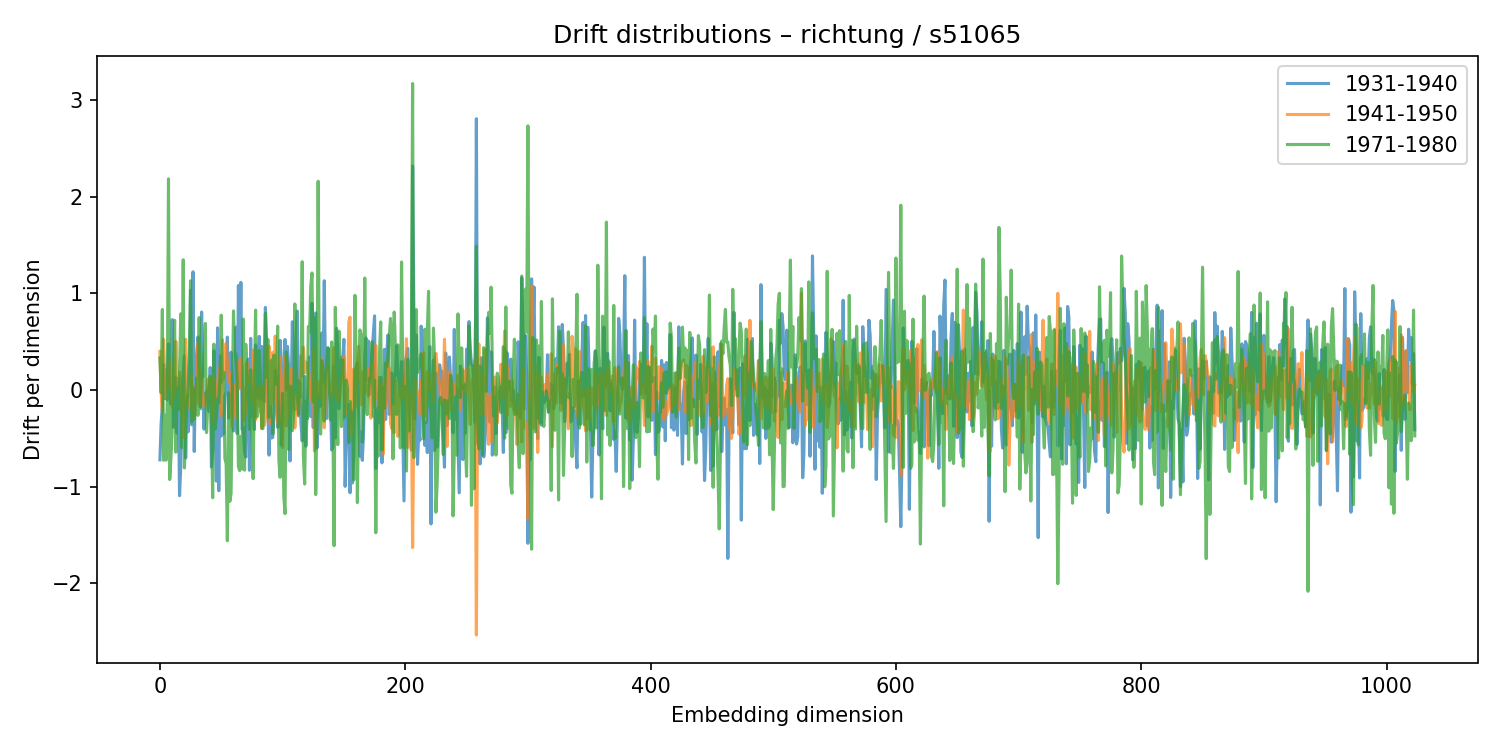

The file beside this chart, header and first rows:
1931-1940, 1941-1950, 1971-1980
-0.7217, 0.4004, 0.3332
-0.3466, -0.02729, -0.02698
-0.1582, -0.2198, 0.8333
0.2625, 0.5259, -0.7256
-0.08661, 0.1269, -0.2597
0.2076, -0.08036, -0.7259
-0.1002, 0.1838, -0.09785
0.4772, 0.0164, 2.185
0.3942, 0.2969, -0.925
-0.1443, 0.2441, -0.6946
0.7286, -0.1705, -0.4231
-0.3847, -0.008106, 0.2031
0.01616, -0.06678, 0.7216
0.133, 0.5033, -0.6422
-0.4455, 0.2017, 0.0272
0.1193, 0.01378, -0.2023
-1.093, 0.1849, 0.1666
-0.78, -0.03718, 0.7886
0.01416, -0.2298, -0.5963
0.1677, -0.4899, 1.348
0.3508, 0.2017, -0.8047
-0.7023, 0.5261, -0.4203
-0.05588, 0.01593, -0.1704
-0.4324, -0.1849, 0.05882
-0.2187, -0.1789, 0.3846
1.032, 0.0701, 1.13
-0.3595, 0.1442, -0.3295
1.223, 0.03667, 0.02393
-0.635, -0.2898, -0.3005
0.2087, -0.05954, -0.1716
0.3583, -0.06837, 0.1257
0.5495, 0.4881, -0.2616
0.4759, -0.1472, 0.7498
-0.1737, 0.229, -0.1942
0.8071, 0.05136, 0.1752
0.008513, -0.08955, 0.1373
-0.4042, -0.1696, 0.4
-0.03049, -0.05833, 0.6891
-0.07171, -0.144, -0.4396
-0.001162, 0.1098, -0.1635
-0.2181, -0.03244, 0.02724
0.2328, -0.01207, 0.1435
-0.7962, 0.1363, -0.2525
-0.6297, -0.337, -1.114
0.4065, 0.1209, 0.4746
-0.07227, -0.1002, -0.4044
-0.9418, -0.05401, -0.2823
0.6434, 0.04511, -0.08967
-1.041, 0.2347, -0.1326
0.3538, 0.03864, 0.1328
-0.4762, -0.2641, 0.7746
-0.2453, 0.5194, 0.07976
-0.4538, 0.1123, 0.184
-0.05704, 0.2166, -0.7105
-0.01751, 0.4835, -0.7633
0.5476, 0.3015, -1.559
-0.2891, 0.08113, -0.02756
0.1908, 0.1838, -1.151
0.3918, -0.05217, -1.07
-0.1177, -0.3798, -0.05167
... 964 more rows
